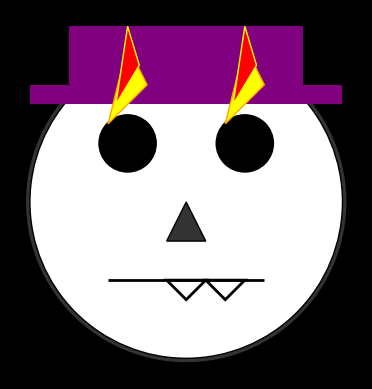

This chart was generated by the following Python code:
import matplotlib.pyplot as plt
import matplotlib.patches as patches

fig, ax = plt.subplots()
fig.set_facecolor('black')  # Set background color to black

# Slightly larger cranium for shading
cranium_shade = patches.Circle((0.5, 0.5), 0.41, facecolor='#333333') 
ax.add_patch(cranium_shade)

cranium = patches.Circle((0.5, 0.5), 0.4, facecolor='white', edgecolor='black')
ax.add_patch(cranium)

left_eye = patches.Circle((0.35, 0.65), 0.075, facecolor='black')
right_eye = patches.Circle((0.65, 0.65), 0.075, facecolor='black')
ax.add_patch(left_eye)
ax.add_patch(right_eye)

nose = patches.Polygon([[0.5, 0.5], [0.45, 0.4], [0.55, 0.4]], closed=True, facecolor='#333333', edgecolor='black') # Darker nose
ax.add_patch(nose)

mouth = patches.Polygon([[0.3, 0.3], [0.7, 0.3]], closed=False, linewidth=2, edgecolor='black')
ax.add_patch(mouth)

hat_top = patches.Rectangle((0.2, 0.8), 0.6, 0.15, facecolor='purple')
hat_brim = patches.Rectangle((0.1, 0.75), 0.8, 0.05, facecolor='purple')
ax.add_patch(hat_top)
ax.add_patch(hat_brim)

left_fire1 = patches.Polygon([[0.3, 0.7], [0.4, 0.8], [0.35, 0.9]], closed=True, facecolor='yellow', edgecolor='orange')
left_fire2 = patches.Polygon([[0.32, 0.75], [0.38, 0.85], [0.35, 0.95]], closed=True, facecolor='red', edgecolor='yellow')
right_fire1 = patches.Polygon([[0.6, 0.7], [0.7, 0.8], [0.65, 0.9]], closed=True, facecolor='yellow', edgecolor='orange')
right_fire2 = patches.Polygon([[0.62, 0.75], [0.68, 0.85], [0.65, 0.95]], closed=True, facecolor='red', edgecolor='yellow')
ax.add_patch(left_fire1)
ax.add_patch(left_fire2)
ax.add_patch(right_fire1)
ax.add_patch(right_fire2)

mouth_left = patches.Polygon([[0.45, 0.3], [0.5, 0.25], [0.55, 0.3]], closed=True, linewidth=2, edgecolor='black', fill=False)
mouth_right = patches.Polygon([[0.55, 0.3], [0.6, 0.25], [0.65, 0.3]], closed=True, linewidth=2, edgecolor='black', fill=False)
ax.add_patch(mouth_left)
ax.add_patch(mouth_right)

ax.set_aspect('equal')
ax.autoscale_view()
plt.axis('off')
plt.show()